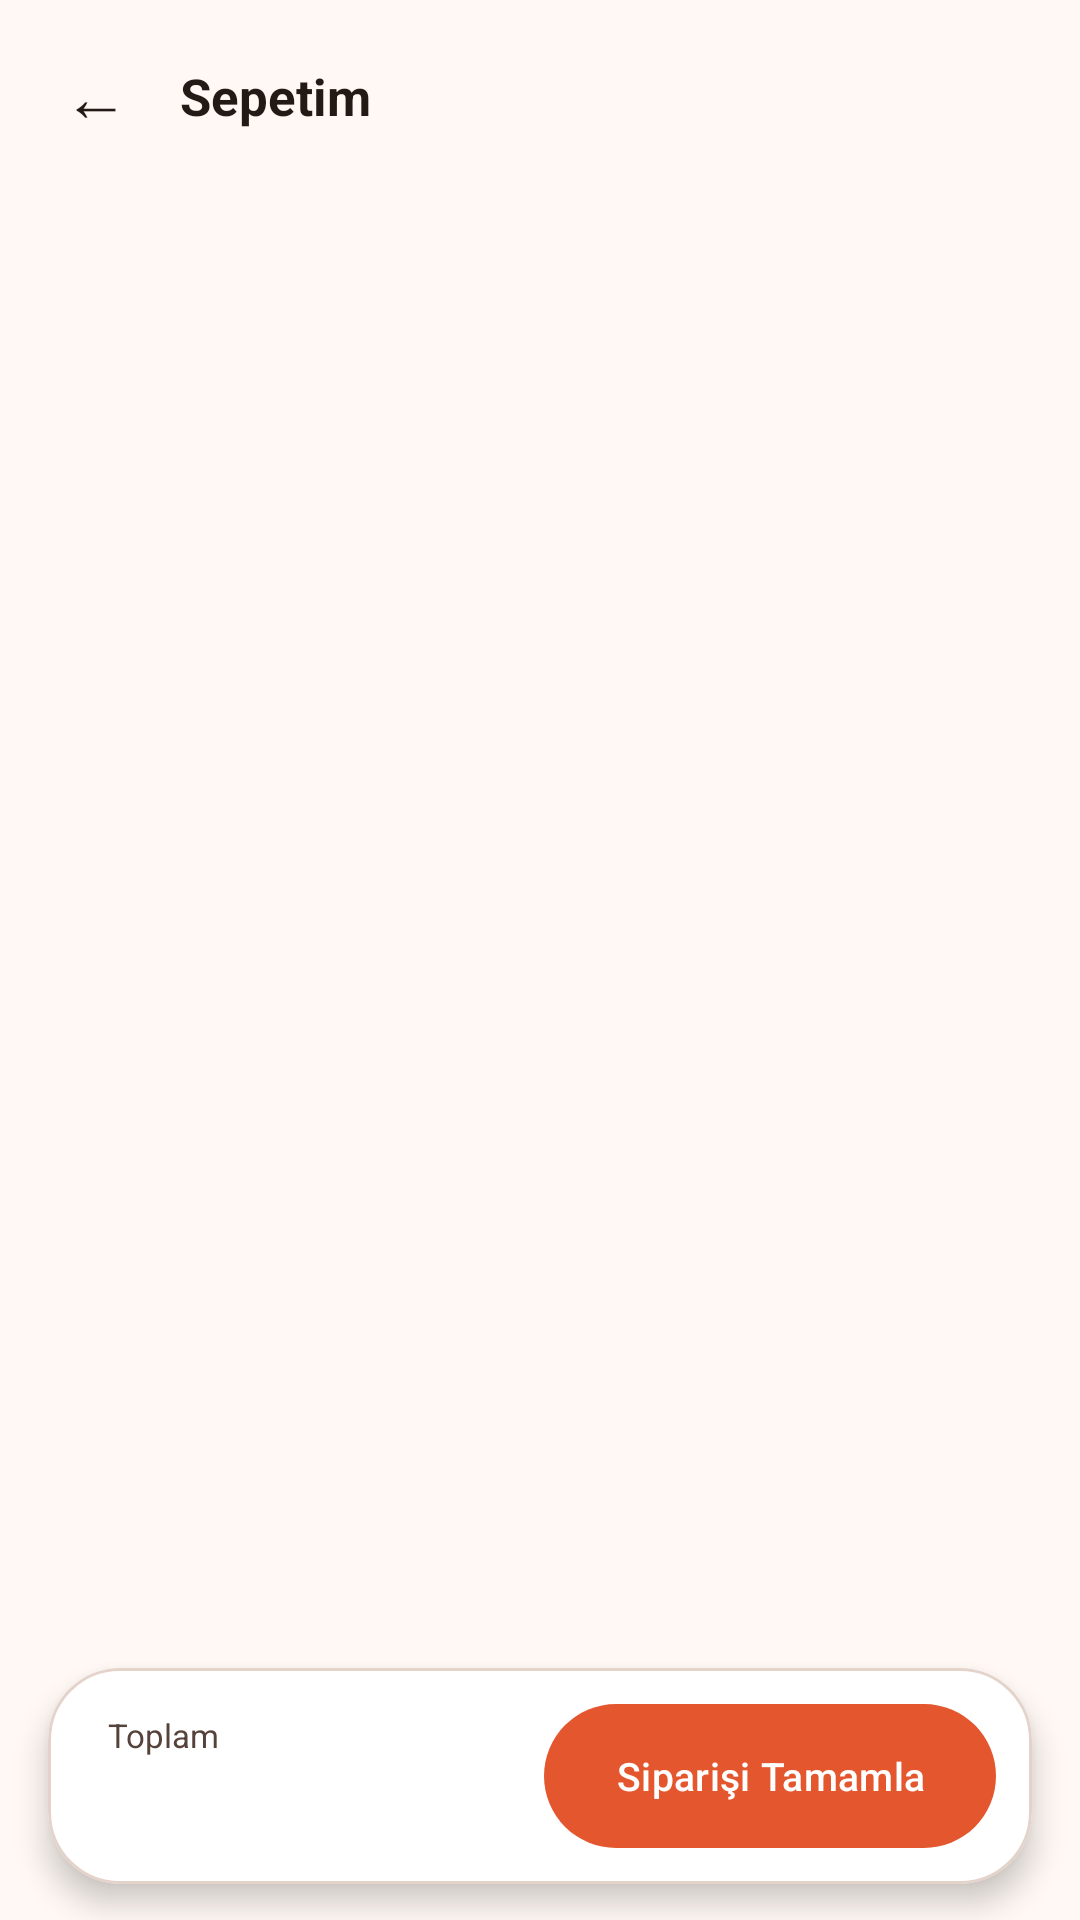

Layout XML and referenced resources for this Android screen:
<!-- AndroidManifest.xml: application theme Theme.NexFood -->
<!-- res/layout/activity_cart.xml -->
<?xml version="1.0" encoding="utf-8"?>
<LinearLayout xmlns:android="http://schemas.android.com/apk/res/android"
    xmlns:app="http://schemas.android.com/apk/res-auto"
    android:id="@+id/root"
    android:layout_width="match_parent"
    android:layout_height="match_parent"
    android:background="@color/nex_background"
    android:orientation="vertical">

    <LinearLayout
        android:layout_width="match_parent"
        android:layout_height="wrap_content"
        android:gravity="center_vertical"
        android:orientation="horizontal"
        android:paddingStart="8dp"
        android:paddingTop="8dp"
        android:paddingEnd="16dp">

        <com.google.android.material.button.MaterialButton
            android:id="@+id/btnBack"
            style="@style/Widget.Material3.Button.TextButton"
            android:layout_width="48dp"
            android:layout_height="48dp"
            android:contentDescription="@string/back"
            android:insetTop="0dp"
            android:insetBottom="0dp"
            android:minWidth="0dp"
            android:padding="0dp"
            android:text="←"
            android:textColor="@color/nex_on_surface"
            android:textSize="22sp" />

        <TextView
            android:layout_width="wrap_content"
            android:layout_height="wrap_content"
            android:layout_marginStart="4dp"
            android:text="@string/cart_title"
            android:textColor="@color/nex_on_surface"
            android:textSize="17sp"
            android:textStyle="bold" />
    </LinearLayout>

    <FrameLayout
        android:layout_width="match_parent"
        android:layout_height="0dp"
        android:layout_weight="1">

        <androidx.recyclerview.widget.RecyclerView
            android:id="@+id/rvCart"
            android:layout_width="match_parent"
            android:layout_height="match_parent"
            android:clipToPadding="false"
            android:paddingTop="8dp"
            android:paddingBottom="8dp"
            android:scrollbars="none" />

        <TextView
            android:id="@+id/tvEmpty"
            android:layout_width="match_parent"
            android:layout_height="wrap_content"
            android:layout_gravity="center"
            android:gravity="center"
            android:lineSpacingExtra="4dp"
            android:padding="40dp"
            android:text="@string/cart_empty"
            android:textColor="@color/nex_on_surface_variant"
            android:textSize="14sp"
            android:visibility="gone" />
    </FrameLayout>

    <com.google.android.material.card.MaterialCardView
        style="@style/Widget.NexFood.Card"
        android:layout_width="match_parent"
        android:layout_height="wrap_content"
        android:layout_marginStart="16dp"
        android:layout_marginEnd="16dp"
        android:layout_marginBottom="12dp"
        app:cardCornerRadius="24dp"
        app:cardElevation="6dp">

        <LinearLayout
            android:layout_width="match_parent"
            android:layout_height="wrap_content"
            android:gravity="center_vertical"
            android:orientation="horizontal"
            android:paddingStart="20dp"
            android:paddingTop="12dp"
            android:paddingEnd="12dp"
            android:paddingBottom="12dp">

            <LinearLayout
                android:layout_width="0dp"
                android:layout_height="wrap_content"
                android:layout_weight="1"
                android:orientation="vertical">

                <TextView
                    android:layout_width="wrap_content"
                    android:layout_height="wrap_content"
                    android:text="@string/total"
                    android:textColor="@color/nex_on_surface_variant"
                    android:textSize="11sp" />

                <TextView
                    android:id="@+id/tvTotal"
                    android:layout_width="wrap_content"
                    android:layout_height="wrap_content"
                    android:textColor="@color/nex_primary"
                    android:textSize="20sp"
                    android:textStyle="bold" />
            </LinearLayout>

            <com.google.android.material.button.MaterialButton
                android:id="@+id/btnCheckout"
                android:layout_width="wrap_content"
                android:layout_height="48dp"
                android:insetTop="0dp"
                android:insetBottom="0dp"
                android:text="@string/checkout"
                android:textSize="13sp"
                app:cornerRadius="24dp" />
        </LinearLayout>
    </com.google.android.material.card.MaterialCardView>

</LinearLayout>
<!-- resources referenced by this layout -->
<resources>
  <color name="nex_background">#FFF8F4</color>
  <color name="nex_on_surface">#231A16</color>
  <color name="nex_on_surface_variant">#55433B</color>
  <color name="nex_primary">#E4572E</color>
  <string name="back">Geri</string>
  <string name="cart_empty">Sepetin boş görünüyor.\nMenüden lezzetli bir şeyler ekle!</string>
  <string name="cart_title">Sepetim</string>
  <string name="checkout">Siparişi Tamamla</string>
  <string name="total">Toplam</string>
  <style name="Widget.NexFood.Card" parent="Widget.Material3.CardView.Elevated">
          <item name="cardCornerRadius">20dp</item>
          <item name="cardElevation">0dp</item>
          <item name="cardBackgroundColor">@color/nex_white</item>
          <item name="strokeColor">@color/nex_outline_variant</item>
          <item name="strokeWidth">1dp</item>
      </style>
  <style name="Theme.NexFood" parent="Theme.Material3.DayNight.NoActionBar">
          <item name="colorPrimary">@color/nex_primary</item>
          <item name="colorOnPrimary">@color/nex_on_primary</item>
          <item name="colorPrimaryContainer">@color/nex_primary_container</item>
          <item name="colorOnPrimaryContainer">@color/nex_on_primary_container</item>
          <item name="colorSecondary">@color/nex_secondary</item>
          <item name="colorOnSecondary">@color/nex_on_secondary</item>
          <item name="colorSecondaryContainer">@color/nex_secondary_container</item>
          <item name="colorOnSecondaryContainer">@color/nex_on_secondary_container</item>
          <item name="android:colorBackground">@color/nex_background</item>
          <item name="colorSurface">@color/nex_surface</item>
          <item name="colorOnSurface">@color/nex_on_surface</item>
          <item name="colorSurfaceVariant">@color/nex_surface_variant</item>
          <item name="colorOnSurfaceVariant">@color/nex_on_surface_variant</item>
          <item name="colorOutline">@color/nex_outline</item>
          <item name="android:statusBarColor">@color/nex_background</item>
          <item name="android:navigationBarColor">@color/nex_background</item>
          <item name="android:windowLightStatusBar">true</item>
          <item name="android:windowLightNavigationBar" tools:targetApi="27">true</item>
      </style>
  <color name="nex_white">#FFFFFF</color>
  <color name="nex_outline_variant">#E4D3CA</color>
  <color name="nex_on_primary">#FFFFFF</color>
  <color name="nex_primary_container">#FFDBCF</color>
  <color name="nex_on_primary_container">#3B0A00</color>
  <color name="nex_secondary">#3F7D4E</color>
  <color name="nex_on_secondary">#FFFFFF</color>
  <color name="nex_secondary_container">#C2EDCB</color>
  <color name="nex_on_secondary_container">#00210C</color>
  <color name="nex_surface">#FFF8F4</color>
  <color name="nex_surface_variant">#F4E4DC</color>
  <color name="nex_outline">#A08D84</color>
</resources>
